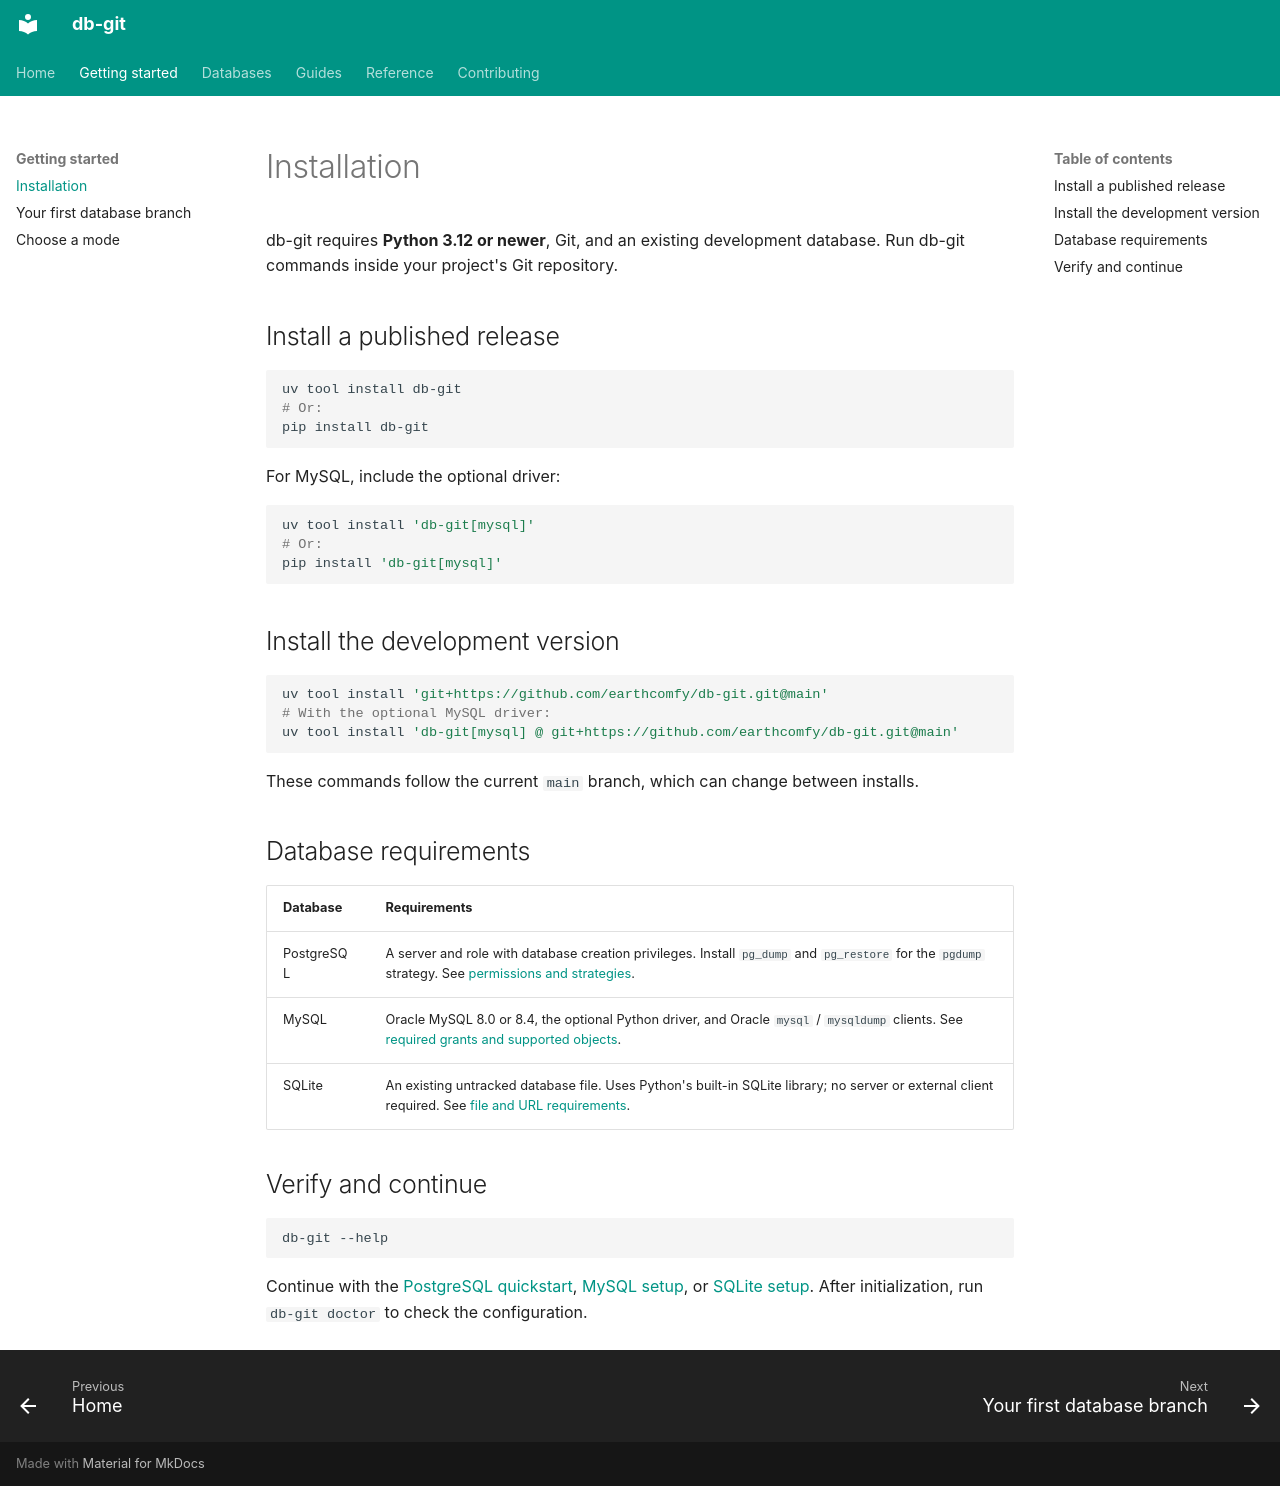

repository: earthcomfy/db-git · page: getting-started/installation/index.html · generator: mkdocs

# Installation

db-git requires **Python 3.12 or newer**, Git, and an existing development database.
Run db-git commands inside your project's Git repository.

## Install a published release

```bash
uv tool install db-git
# Or:
pip install db-git
```

For MySQL, include the optional driver:

```bash
uv tool install 'db-git[mysql]'
# Or:
pip install 'db-git[mysql]'
```

## Install the development version

```bash
uv tool install 'git+https://github.com/earthcomfy/db-git.git@main'
# With the optional MySQL driver:
uv tool install 'db-git[mysql] @ git+https://github.com/earthcomfy/db-git.git@main'
```

These commands follow the current `main` branch, which can change between installs.

## Database requirements

| Database | Requirements |
| --- | --- |
| PostgreSQL | A server and role with database creation privileges. Install `pg_dump` and `pg_restore` for the `pgdump` strategy. See [permissions and strategies](../databases/postgresql.md). |
| MySQL | Oracle MySQL 8.0 or 8.4, the optional Python driver, and Oracle `mysql` / `mysqldump` clients. See [required grants and supported objects](../databases/mysql.md). |
| SQLite | An existing untracked database file. Uses Python's built-in SQLite library; no server or external client required. See [file and URL requirements](../databases/sqlite.md). |

## Verify and continue

```bash
db-git --help
```

Continue with the [PostgreSQL quickstart](quickstart.md),
[MySQL setup](../databases/mysql.md), or [SQLite setup](../databases/sqlite.md).
After initialization, run `db-git doctor` to check the configuration.
